Run: headless pygame with SDL's dummy video driver; simulated clock (each Clock.tick advances the game by its frame time, no real sleeping); random seed 0; keys injected as events and as key.get_pressed() state; no mouse input.
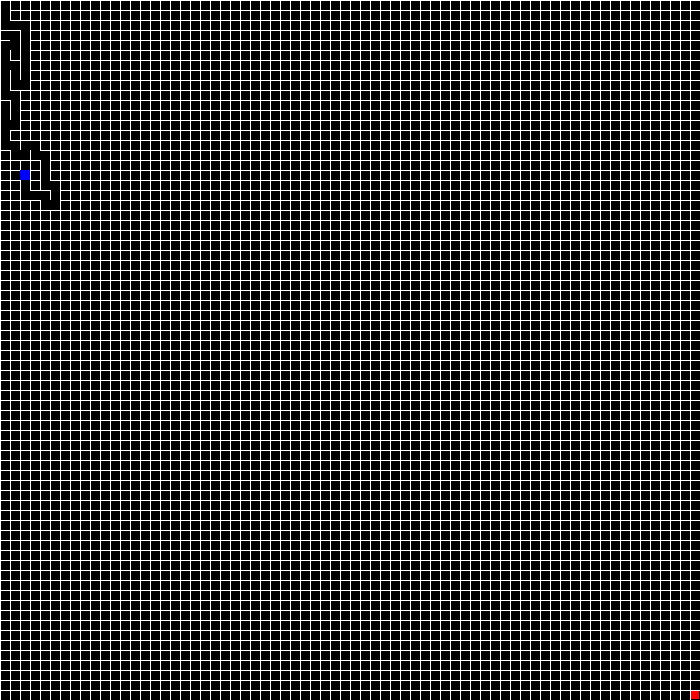
Frame 1 of 4 · flips 1–60 · no input
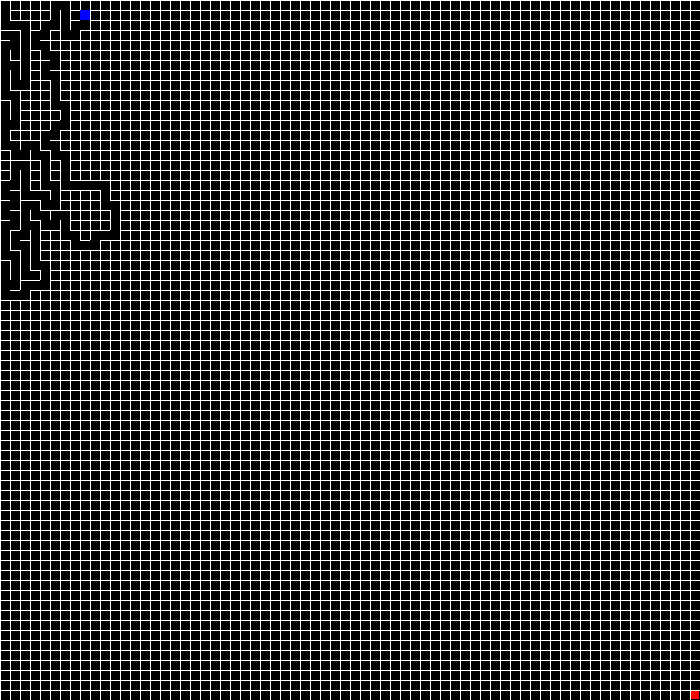
Frame 2 of 4 · flips 61–180 · tapped SPACE, RETURN · held RIGHT (→), D
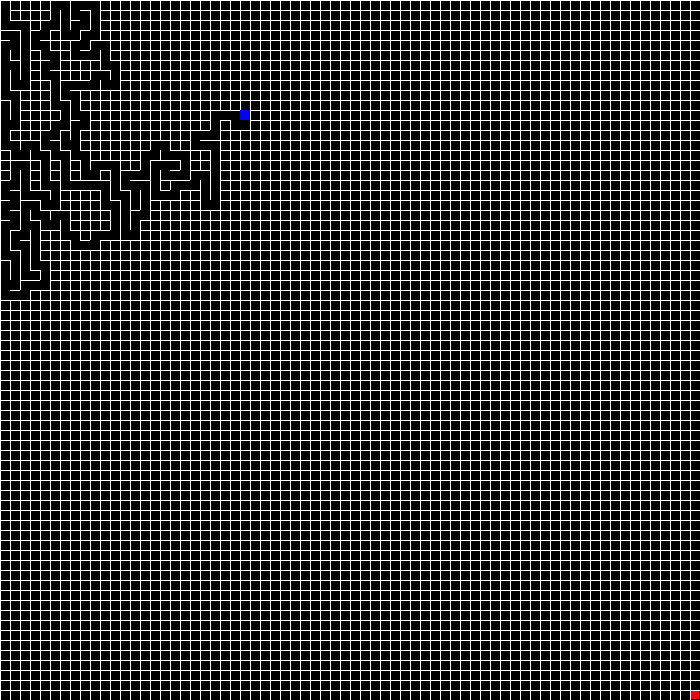
Frame 3 of 4 · flips 181–300 · held DOWN (↓), S
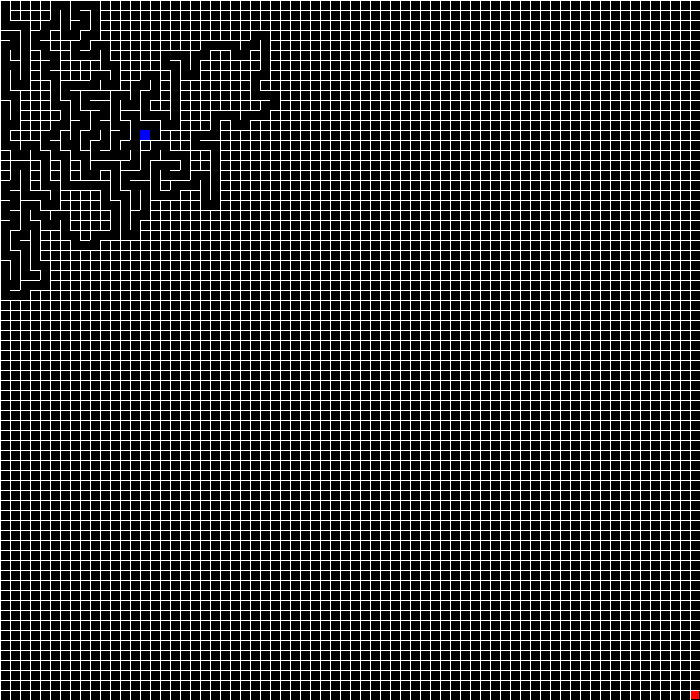
Frame 4 of 4 · flips 301–420 · held LEFT (←), A, UP (↑), W

The pygame program that drew these frames:

import random
import math
import pygame

# make the screen
WIDTH, HEIGHT = 700, 700
WIN = pygame.display.set_mode((WIDTH, HEIGHT))
pygame.display.set_caption("Maze Generator")
FPS = 100000000000
clock = pygame.time.Clock()

# make variables for the maze
w = 10
cols = math.floor(WIDTH / w)
rows = math.floor(HEIGHT / w)
grid = []
current = None
stack = []

# set all the colours
WHITE = (255, 255, 255)
BLACK = (0, 0, 0)
GREEN = (0, 255, 0)
RED = (255, 0, 0)
BLUE = (0, 0, 255)
YELLOW = (255, 255, 0);
PURPLE = (255, 0, 255)

def index(i, j):
    if i < 0 or j < 0 or i > cols-1 or j > rows-1:
        return None

    return i + j * cols

def removeWalls(a, b):
    x = a.i - b.i
    if x == 1:
        a.walls[3] = False
        b.walls[1] = False

    elif x == -1:
        a.walls[1] = False
        b.walls[3] = False

    y = a.j - b.j
    if y == 1:
        a.walls[0] = False
        b.walls[2] = False

    elif y == -1:
        a.walls[2] = False
        b.walls[0] = False

# make a class for the cells
class Cell():

    # make an initialize function
    def __init__(self, i, j):
        self.i = i
        self.j = j
        self.walls = [True, True, True, True]
        self.visited = False

    def highlight(self):
        x = self.i * w
        y = self.j * w
        pygame.draw.rect(WIN, BLUE, pygame.Rect(x, y, w, w))

    def checkNeighbors(self):
        neighbors = []

        try: top    = grid[index(self.i, self.j - 1)]
        except: top = None
        try: right  = grid[index(self.i + 1, self.j)]
        except: right = None
        try: bottom = grid[index(self.i, self.j + 1)]
        except: bottom = None
        try: left    = grid[index(self.i - 1, self.j)]
        except: left = None

        if  top != None and not top.visited:
            neighbors.append(top)

        if  right != None and not right.visited:
            neighbors.append(right)

        if bottom != None and not bottom.visited:
            neighbors.append(bottom)

        if left != None and not left.visited:
            neighbors.append(left)

        if len(neighbors) > 0:
            r = random.randint(0, len(neighbors) - 1)
            return neighbors[r]

        else:
            return None

    def show(self):
        x = self.i * w
        y = self.j * w

        # change the colour of visited cells
        if self.visited:
            pygame.draw.rect(WIN, BLACK, pygame.Rect(x, y, w, w))

        if self.walls[0]:
            pygame.draw.line(WIN, WHITE, (x, y), (x + w, y), 1)         # TOP

        if self.walls[1]:
            pygame.draw.line(WIN, WHITE, (x + w, y), (x + w, y + w), 1) # RIGHT

        if self.walls[2]:
            pygame.draw.line(WIN, WHITE, (x + w, y + w), (x, y + w), 1) # BOTTOM

        if self.walls[3]:
            pygame.draw.line(WIN, WHITE, (x, y + w), (x, y), 1)         # LEFT

# make the main function
def main():

    # make all the cells
    for j in range(rows):
        for i in range(cols):
            cell = Cell(i, j)
            grid.append(cell)

    current = grid[0]

    run = True
    while run:

        # draw all the cells
        for i in range(len(grid)):
            grid[i].show()
            current.highlight()

        current.visited = True
        # STEP 1
        next = current.checkNeighbors()
        if next != None:
            next.visited = True

            # STEP 2
            stack.append(current)

            # STEP 3
            removeWalls(current, next)

            # STEP
            current = next

        elif len(stack) > 0:
            current = stack.pop()

        # colour the last cell
        pygame.draw.rect(WIN, RED, pygame.Rect(WIDTH - w + 1, HEIGHT - w + 1, w - 2, w - 2))

        clock.tick(FPS)

        pygame.display.update()

        for event in pygame.event.get():
            if event.type == pygame.QUIT:
                run = False

    pygame.quit()

if __name__ == '__main__':
    main()
